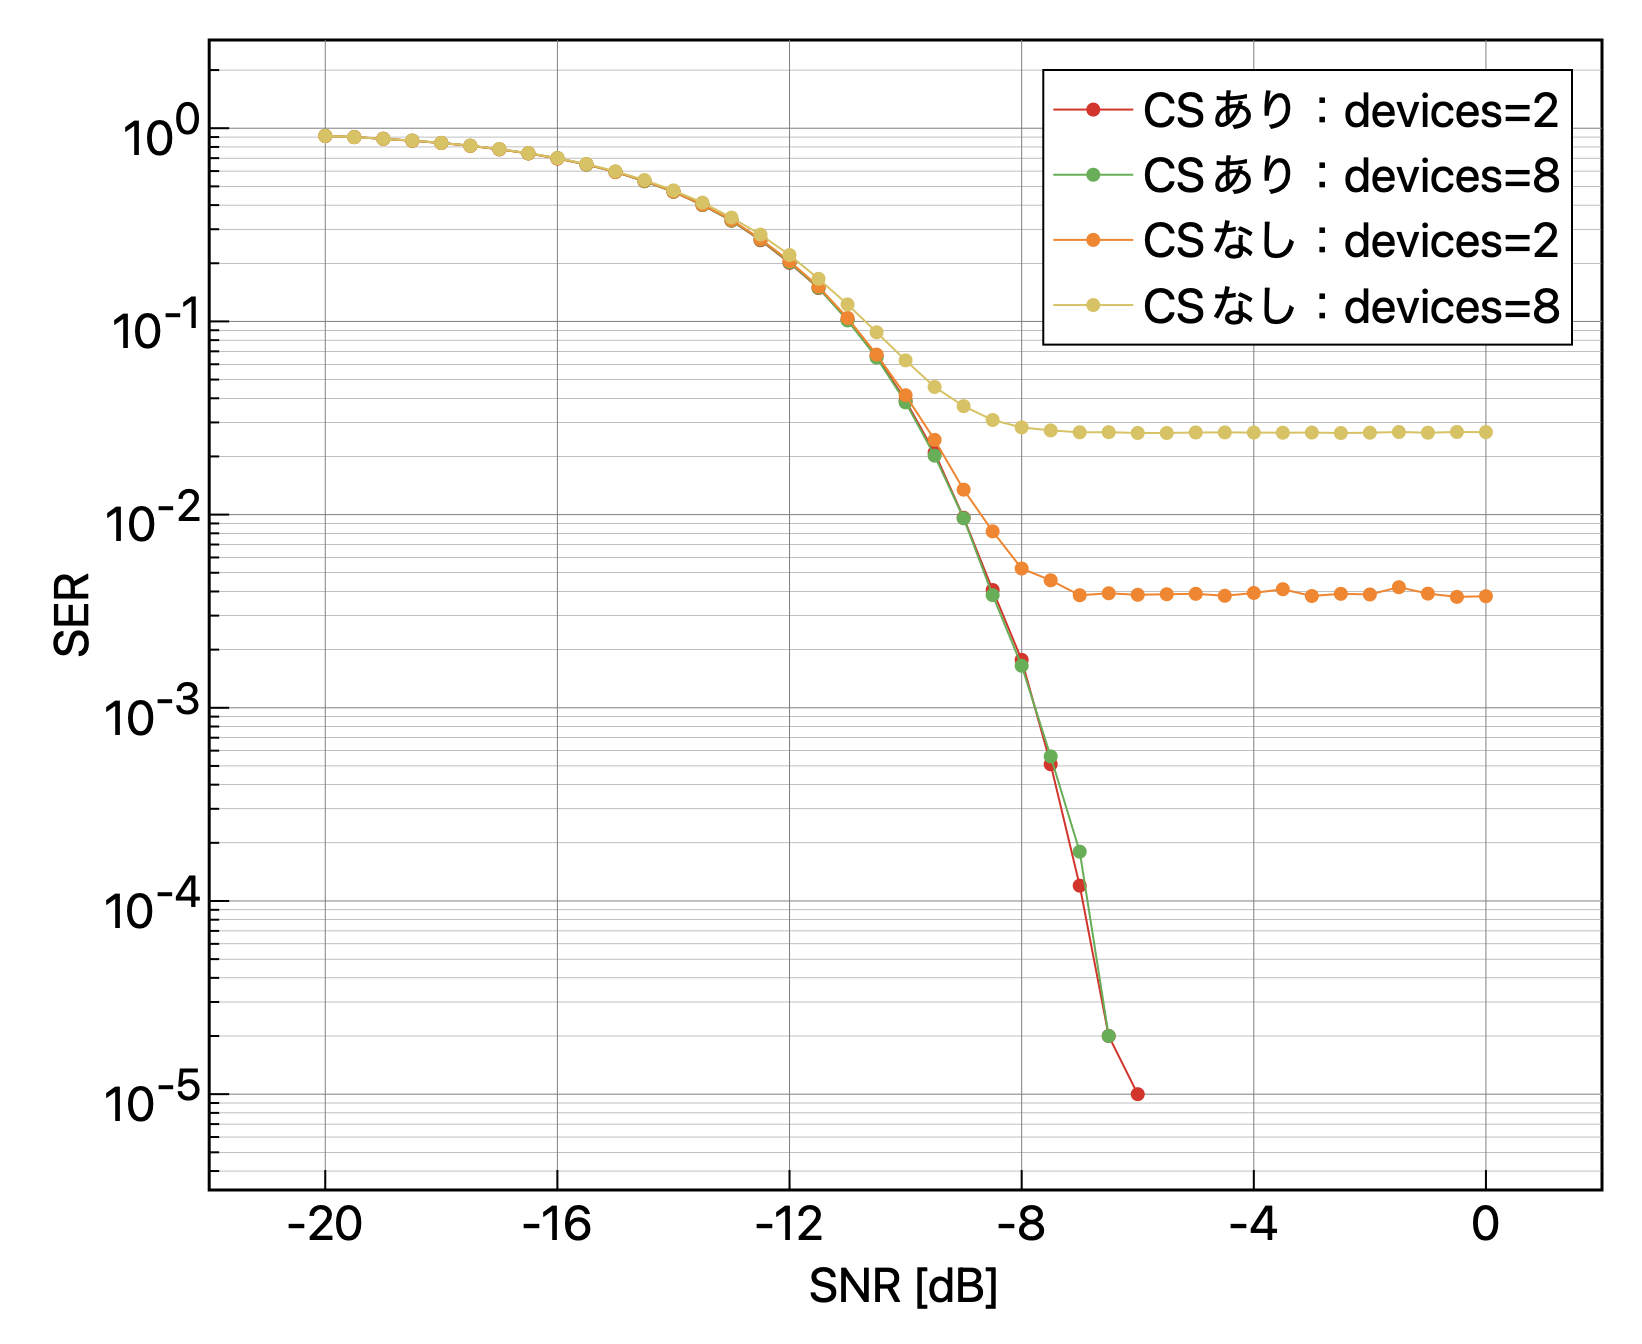

The data file committed next to this chart (first rows):
SNR_dB, devices=2, devices=4, devices=8, devices=16
-20.0, 0.9123, 0.9104, 0.9127, 0.9133
-19.5, 0.8991, 0.8974, 0.9001, 0.8992
-19.0, 0.8822, 0.8812, 0.8813, 0.8816
-18.5, 0.861, 0.8613, 0.8623, 0.8632
-18.0, 0.8389, 0.8393, 0.8399, 0.8395
-17.5, 0.811, 0.8127, 0.8118, 0.8109
-17.0, 0.7776, 0.7798, 0.7788, 0.7791
-16.5, 0.7417, 0.7403, 0.7409, 0.7413
-16.0, 0.6964, 0.695, 0.7006, 0.6968
-15.5, 0.6496, 0.6486, 0.6481, 0.6498
-15.0, 0.5941, 0.5967, 0.5949, 0.5942
-14.5, 0.5323, 0.5358, 0.5316, 0.5347
-14.0, 0.4696, 0.4697, 0.4688, 0.4673
-13.5, 0.4004, 0.4013, 0.4003, 0.3989
-13.0, 0.3324, 0.331, 0.3324, 0.3328
-12.5, 0.2632, 0.2676, 0.265, 0.266
-12.0, 0.2009, 0.2051, 0.2022, 0.2024
-11.5, 0.1488, 0.1458, 0.1494, 0.1491
-11.0, 0.1022, 0.1014, 0.1012, 0.1005
-10.5, 0.06636, 0.06423, 0.06495, 0.06421
-10.0, 0.03889, 0.03785, 0.0381, 0.03754
-9.5, 0.02094, 0.02064, 0.02019, 0.02072
-9.0, 0.00963, 0.00975, 0.00957, 0.00979
-8.5, 0.00407, 0.00402, 0.00383, 0.00468
-8.0, 0.00177, 0.00169, 0.00165, 0.00139
-7.5, 0.00051, 0.00045, 0.00056, 0.00061
-7.0, 0.00012, 0.00015, 0.00018, 0.00014
-6.5, 2.0e-5, 6.0e-5, 2.0e-5, 3.0e-5
-6.0, 1.0e-5, 0.0, 0.0, 0.0
-5.5, 0.0, 0.0, 0.0, 1.0e-5
-5.0, 0.0, 0.0, 0.0, 0.0
-4.5, 0.0, 0.0, 0.0, 0.0
-4.0, 0.0, 0.0, 0.0, 0.0
-3.5, 0.0, 0.0, 0.0, 0.0
-3.0, 0.0, 0.0, 0.0, 0.0
-2.5, 0.0, 0.0, 0.0, 0.0
-2.0, 0.0, 0.0, 0.0, 0.0
-1.5, 0.0, 0.0, 0.0, 0.0
-1.0, 0.0, 0.0, 0.0, 0.0
-0.5, 0.0, 0.0, 0.0, 0.0
0.0, 0.0, 0.0, 0.0, 0.0
